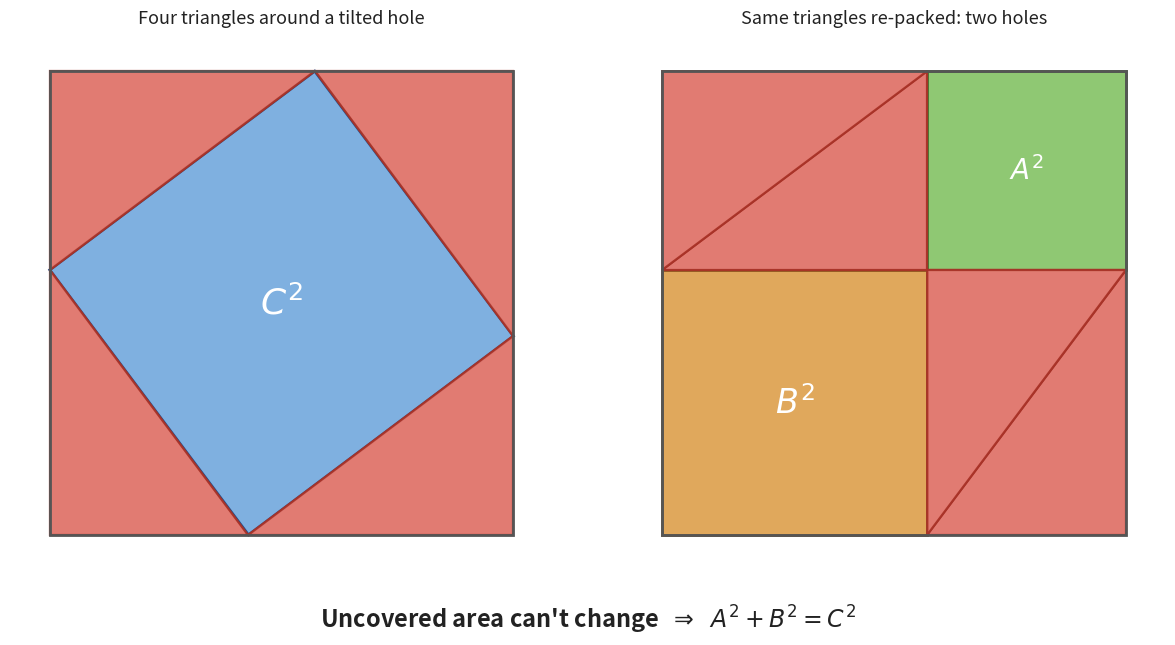

Write the Python code that produced this figure.
"""Generate pyth_fig1_rearrangement.png — the rearrangement proof.

Four identical 3-4-5 right triangles packed two ways inside a square of side
A+B = 7. Left panel: hypotenuses face inward, leaving a tilted C^2 hole.
Right panel: triangles re-packed into two rectangles, leaving an A^2 and a B^2
hole. Same four triangles => same uncovered area => A^2 + B^2 = C^2.
"""
import matplotlib.pyplot as plt
import matplotlib.patches as mpatches

A, B = 3.0, 4.0          # legs
S = A + B                # big square side = 7
TRI = ('#e0746a', '#a83227')      # red triangle face / edge
CSQ = ('#7fb0e0', '#1f4f8c')      # C^2 square (blue)
ASQ = ('#8fc873', '#3d7530')      # A^2 square (green)
BSQ = ('#e0a85c', '#8c5a1f')      # B^2 square (orange)
TEXT = '#222222'

fig, (axL, axR) = plt.subplots(1, 2, figsize=(12.4, 6.6))

def draw_square_border(ax):
    ax.add_patch(mpatches.Rectangle((0, 0), S, S, fill=False,
                 edgecolor='#555555', linewidth=2.0, zorder=5))

def tri(ax, pts):
    ax.add_patch(mpatches.Polygon(pts, closed=True, facecolor=TRI[0],
                 edgecolor=TRI[1], linewidth=1.6, alpha=0.95, zorder=3))

# ---- LEFT PANEL: tilted C^2 hole ----
draw_square_border(axL)
# inner tilted square C^2 (blue)
inner = [(A, 0), (S, A), (S - A, S), (0, S - A)]   # (3,0),(7,3),(4,7),(0,4)
axL.add_patch(mpatches.Polygon(inner, closed=True, facecolor=CSQ[0],
              edgecolor=CSQ[1], linewidth=2.0, zorder=2))
# four corner triangles
tri(axL, [(A, 0), (S, 0), (S, A)])          # bottom-right
tri(axL, [(S, A), (S, S), (S - A, S)])      # top-right
tri(axL, [(S - A, S), (0, S), (0, S - A)])  # top-left
tri(axL, [(0, S - A), (0, 0), (A, 0)])      # bottom-left
axL.text(S / 2, S / 2, r"$C^2$", fontsize=26, ha='center', va='center',
         color='white', fontweight='bold', zorder=4)
axL.set_title("Four triangles around a tilted hole", fontsize=13, color=TEXT)

# ---- RIGHT PANEL: A^2 and B^2 holes ----
draw_square_border(axR)
# B^2 square (side B=4) bottom-left, orange
axR.add_patch(mpatches.Rectangle((0, 0), B, B, facecolor=BSQ[0],
              edgecolor=BSQ[1], linewidth=2.0, zorder=2))
# A^2 square (side A=3) top-right, green
axR.add_patch(mpatches.Rectangle((B, B), A, A, facecolor=ASQ[0],
              edgecolor=ASQ[1], linewidth=2.0, zorder=2))
# bottom-right rectangle (B..S x 0..B) split into two triangles
tri(axR, [(B, 0), (S, 0), (S, B)])
tri(axR, [(B, 0), (S, B), (B, B)])
# top-left rectangle (0..B x B..S) split into two triangles
tri(axR, [(0, B), (B, B), (B, S)])
tri(axR, [(0, B), (B, S), (0, S)])
axR.text(B / 2, B / 2, r"$B^2$", fontsize=24, ha='center', va='center',
         color='white', fontweight='bold', zorder=4)
axR.text(B + A / 2, B + A / 2, r"$A^2$", fontsize=20, ha='center', va='center',
         color='white', fontweight='bold', zorder=4)
axR.set_title("Same triangles re-packed: two holes", fontsize=13, color=TEXT)

for ax in (axL, axR):
    ax.set_xlim(-0.6, S + 0.6)
    ax.set_ylim(-0.6, S + 0.6)
    ax.set_aspect('equal')
    ax.axis('off')

fig.suptitle(r"Uncovered area can't change  $\Rightarrow\;\; A^2 + B^2 = C^2$",
             fontsize=17, fontweight='bold', color=TEXT, y=0.04)
plt.tight_layout(rect=[0, 0.06, 1, 1])
plt.savefig('pyth_fig1_rearrangement.png', dpi=220,
            bbox_inches='tight', facecolor='white')
plt.close()
print("Saved pyth_fig1_rearrangement.png")
